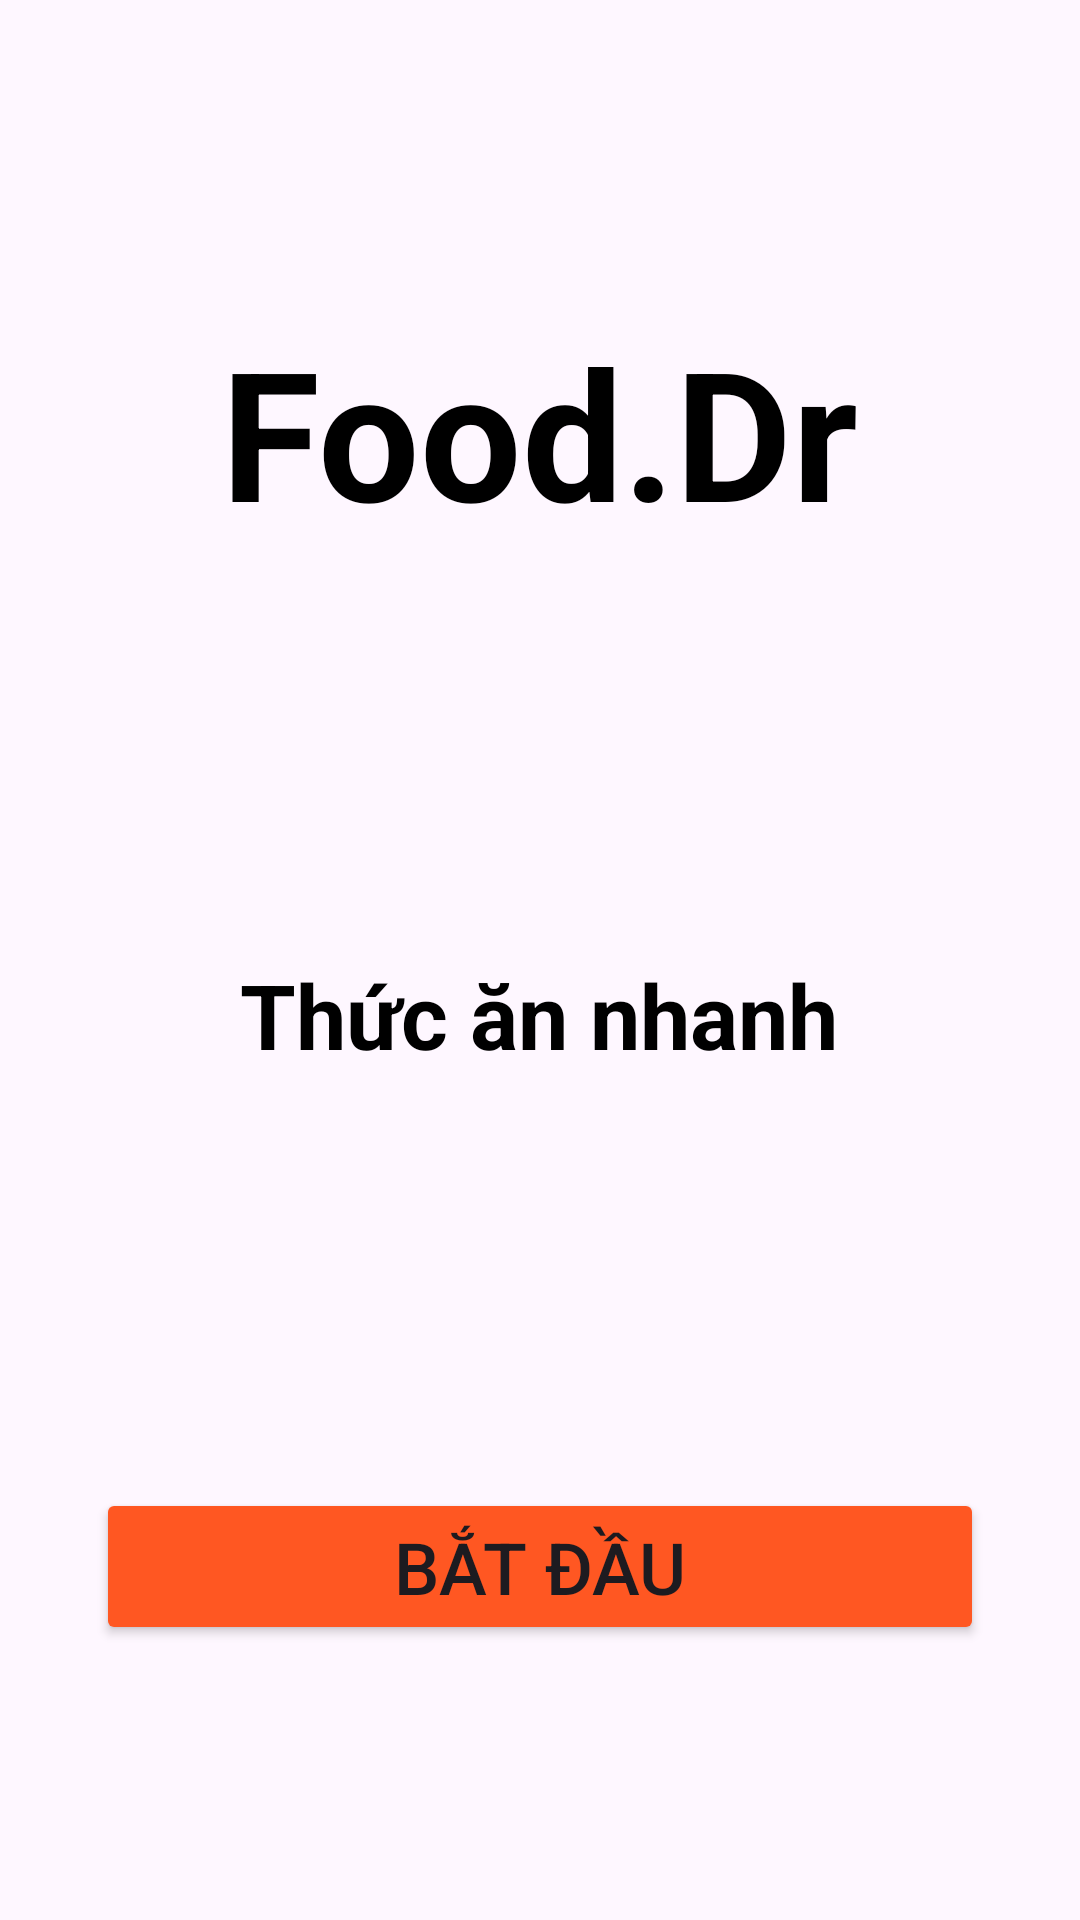

Write the Android layout XML for this screen, with the resource values it uses.
<!-- AndroidManifest.xml: application theme Theme.Bai4_Layout -->
<!-- res/layout/activity_intro.xml -->
<?xml version="1.0" encoding="utf-8"?>
<androidx.constraintlayout.widget.ConstraintLayout xmlns:android="http://schemas.android.com/apk/res/android"
    xmlns:app="http://schemas.android.com/apk/res-auto"
    xmlns:tools="http://schemas.android.com/tools"
    android:layout_width="match_parent"
    android:layout_height="match_parent"
    tools:context=".IntroActivity">

    <ImageView
        android:id="@+id/lauch_background"
        android:layout_width="match_parent"
        android:layout_height="wrap_content"
        android:src="@drawable/background_intro"
        android:scaleType="fitXY"
        app:layout_constraintTop_toTopOf="parent"/>

    <ImageView
        android:id="@+id/logo"
        android:layout_width="wrap_content"
        android:layout_height="wrap_content"
        android:src="@drawable/logo"
        app:layout_constraintBottom_toBottomOf="parent"
        app:layout_constraintEnd_toEndOf="parent"
        app:layout_constraintHorizontal_bias="0.494"
        app:layout_constraintStart_toStartOf="parent"
        app:layout_constraintTop_toTopOf="parent"
        app:layout_constraintVertical_bias="0.449" />

    <TextView
        android:id="@+id/brand"
        android:layout_width="wrap_content"
        android:layout_height="wrap_content"
        android:text="Food.Dr"
        android:textSize="60sp"
        android:textStyle="bold"
        android:textColor="@color/material_dynamic_neutral0"
        app:layout_constraintStart_toStartOf="parent"
        app:layout_constraintEnd_toEndOf="parent"
        app:layout_constraintTop_toTopOf="parent"
        app:layout_constraintBottom_toTopOf="@id/logo"/>

    <TextView
        android:id="@+id/description"
        android:layout_width="wrap_content"
        android:layout_height="wrap_content"
        android:text="Thức ăn nhanh"
        android:textColor="@color/material_dynamic_neutral0"
        android:textSize="30sp"
        android:textStyle="bold"
        app:layout_constraintBottom_toBottomOf="parent"
        app:layout_constraintEnd_toEndOf="parent"
        app:layout_constraintHorizontal_bias="0.497"
        app:layout_constraintStart_toStartOf="parent"
        app:layout_constraintTop_toBottomOf="@id/logo"
        app:layout_constraintVertical_bias="0.098" />

    <Button
        android:id="@+id/btn_start"
        android:layout_width="match_parent"
        android:layout_height="wrap_content"
        android:layout_margin="32dp"
        android:layout_marginTop="116dp"
        android:backgroundTint="#FF5722"
        android:text="Bắt đầu"
        android:textSize="24sp"
        app:layout_constraintBottom_toBottomOf="parent"
        app:layout_constraintEnd_toEndOf="parent"
        app:layout_constraintStart_toStartOf="parent"
        app:layout_constraintTop_toBottomOf="@id/description"
        app:layout_constraintVertical_bias="0.64" />
</androidx.constraintlayout.widget.ConstraintLayout>
<!-- resources referenced by this layout -->
<resources>
  <style name="Theme.Bai4_Layout" parent="Base.Theme.Bai4_Layout" />
  <style name="Base.Theme.Bai4_Layout" parent="Theme.Material3.DayNight.NoActionBar">
          
          
      </style>
</resources>
